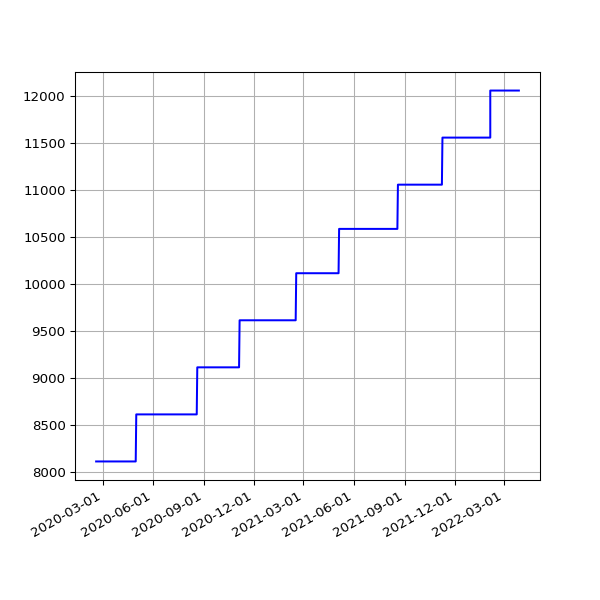

Source data for this figure (header and first rows):
date, value
2020-02-18 15:57:00 +0000, 8114
2020-02-19 16:01:21 +0000, 8114
2020-02-20 15:57:22 +0000, 8114
2020-02-21 16:10:00 +0000, 8114
2020-02-22 16:16:29 +0000, 8114
2020-02-23 15:52:21 +0000, 8114
2020-02-24 15:58:15 +0000, 8114
2020-02-25 16:01:36 +0000, 8114
2020-02-26 15:47:55 +0000, 8114
2020-02-27 15:50:19 +0000, 8114
2020-02-28 15:35:48 +0000, 8114
2020-02-29 15:31:36 +0000, 8114
2020-03-01 16:01:53 +0000, 8114
2020-03-02 16:39:40 +0000, 8114
2020-03-03 15:48:54 +0000, 8114
2020-03-04 15:51:47 +0000, 8114
2020-03-05 15:50:35 +0000, 8114
2020-03-06 15:43:09 +0000, 8114
2020-03-07 15:42:04 +0000, 8114
2020-03-08 15:51:31 +0000, 8114
2020-03-09 15:23:30 +0000, 8114
2020-03-10 15:30:12 +0000, 8114
2020-03-11 15:43:48 +0000, 8114
2020-03-12 16:26:20 +0000, 8114
2020-03-13 15:48:20 +0000, 8114
2020-03-14 15:36:27 +0000, 8114
2020-03-15 15:41:14 +0000, 8114
2020-03-16 15:33:36 +0000, 8114
2020-03-17 15:53:41 +0000, 8114
2020-03-18 15:44:15 +0000, 8114
2020-03-19 15:45:30 +0000, 8114
2020-03-20 15:55:23 +0000, 8114
2020-03-21 16:00:48 +0000, 8114
2020-03-22 16:02:38 +0000, 8114
2020-03-23 15:39:54 +0000, 8114
2020-03-24 15:34:28 +0000, 8114
2020-03-25 16:46:55 +0000, 8114
2020-03-26 16:29:46 +0000, 8114
2020-03-27 17:51:57 +0000, 8114
2020-03-28 15:45:56 +0000, 8114
2020-03-29 15:49:29 +0100, 8114
2020-03-30 15:26:17 +0100, 8114
2020-03-31 15:16:08 +0100, 8114
2020-04-01 15:01:28 +0100, 8114
2020-04-02 14:53:38 +0100, 8114
2020-04-03 15:03:48 +0100, 8114
2020-04-04 14:56:18 +0100, 8114
2020-04-05 14:54:14 +0100, 8114
2020-04-06 14:55:48 +0100, 8114
2020-04-07 14:56:56 +0100, 8114
2020-04-08 15:02:31 +0100, 8114
2020-04-09 14:53:16 +0100, 8114
2020-04-10 14:52:04 +0100, 8114
2020-04-11 14:48:24 +0100, 8114
2020-04-12 14:47:34 +0100, 8114
2020-04-13 14:50:41 +0100, 8114
2020-04-14 14:46:21 +0100, 8114
2020-04-15 14:56:15 +0100, 8114
2020-04-16 15:00:16 +0100, 8114
2020-04-17 15:21:56 +0100, 8114
... 687 more rows
